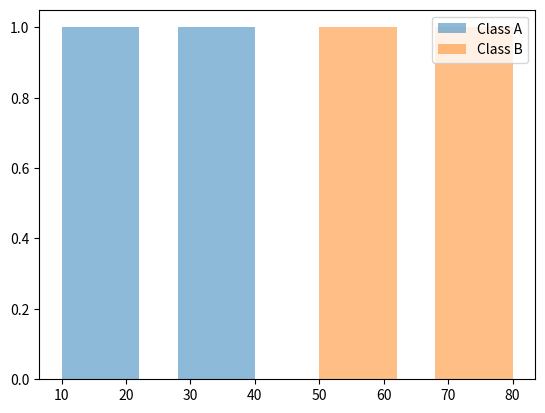

The script that saved this image:
import matplotlib.pyplot as plt
class_a= [10,20,30,40]
class_b= [50,60,70,80]
plt.hist(class_a, bins=5, alpha=0.5, label="Class A") 
plt.hist(class_b, bins=5, alpha=0.5, label="Class B") 
plt.legend() 
plt.show()
